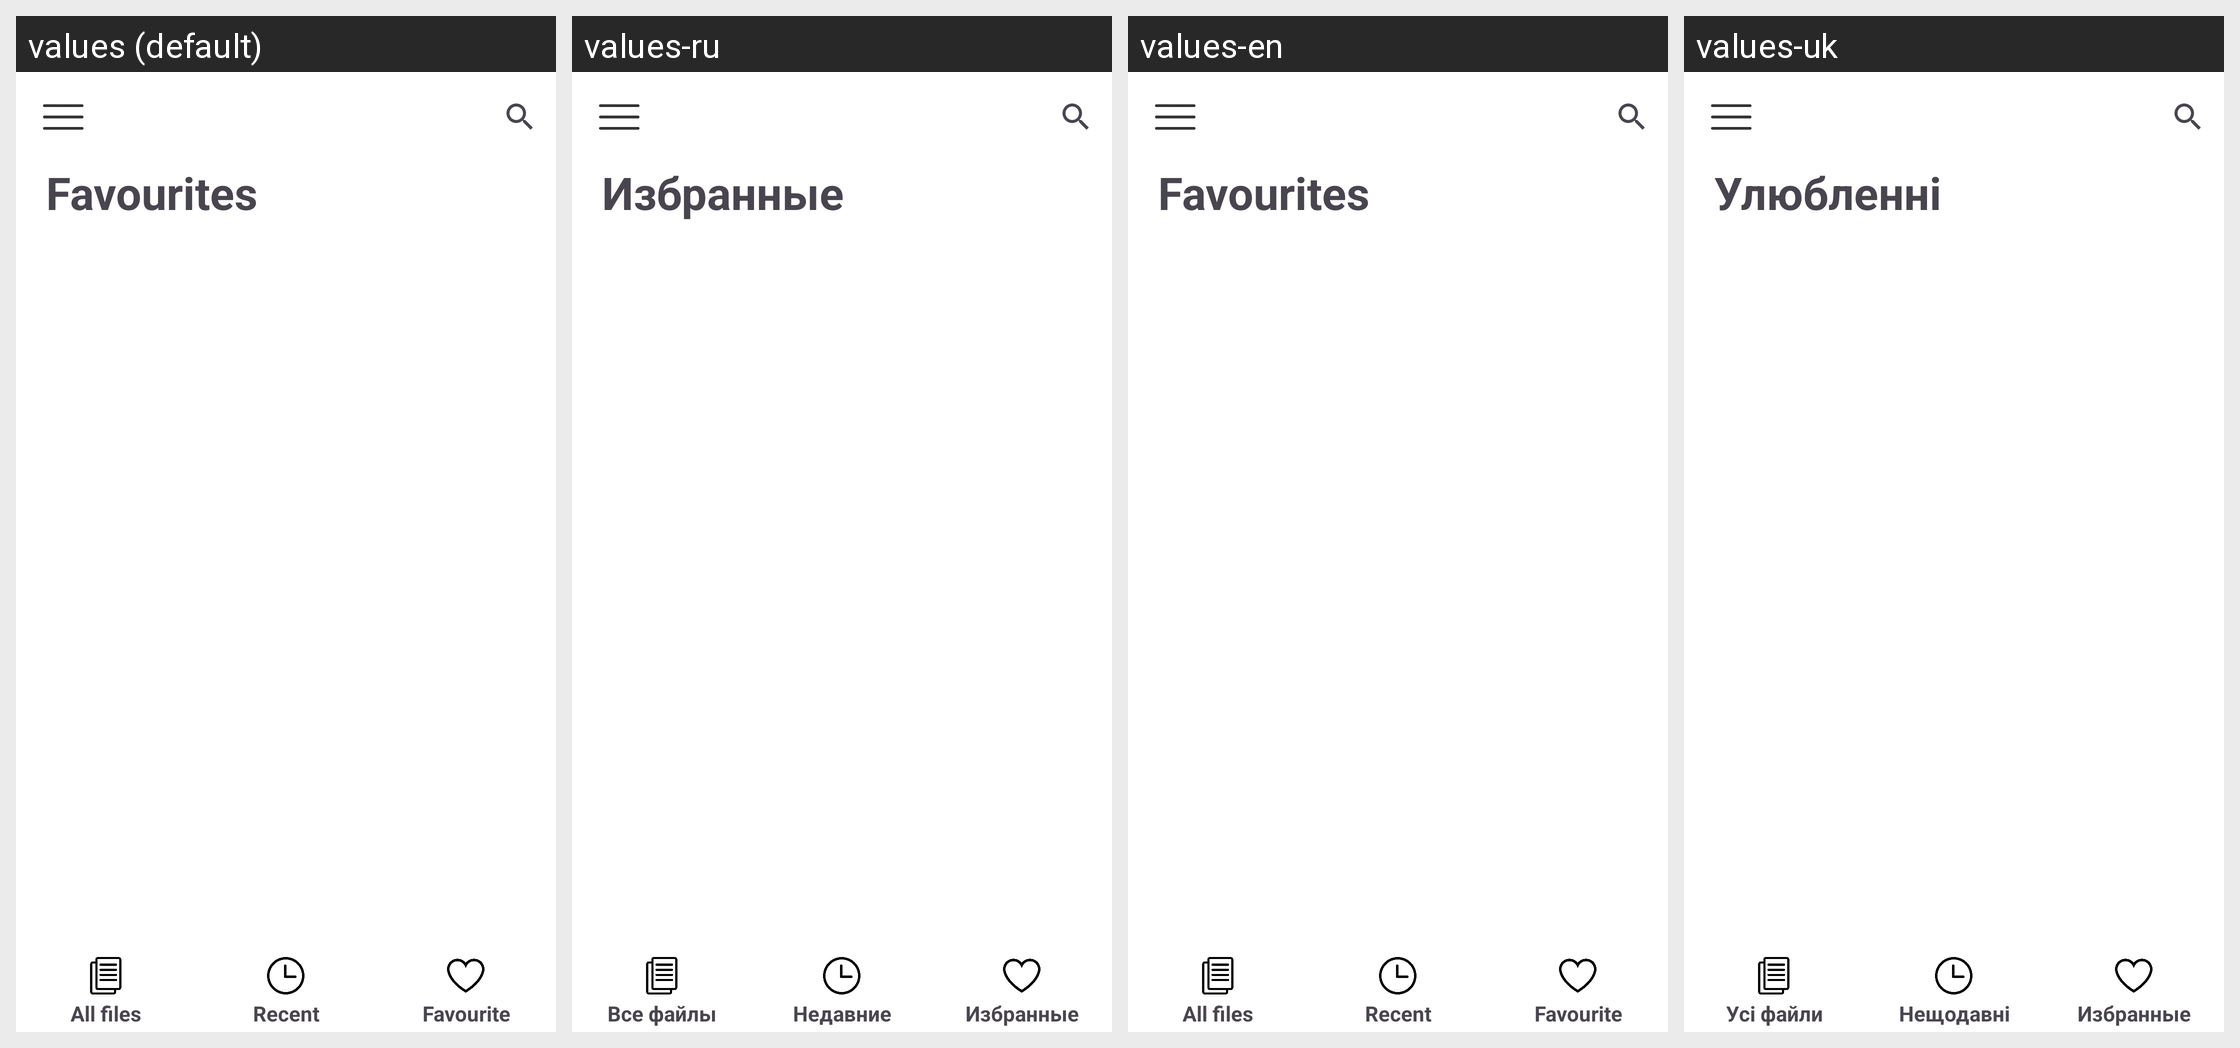

This grid shows one Android layout under several languages. Give, for every string resource on the screen, its name, the default text and each shown locale's text.
Android screen res/layout/activity_favourites.xml rendered under 4 locales, left to right: values (default), values-ru, values-en, values-uk. Device: Nexus 5 (rendered at 1080×1920; each locale shown at half size, 540×960, under a caption strip naming it); theme Theme.PDF.
Strings drawn on this screen, with the default value and each locale's value (text and hints the layout hard-codes appear in the picture but are not listed):

favourites
  values: Favourites
  values-ru: Избранные
  values-en: Favourites
  values-uk: Улюбленні

all_files_small_text
  values: All files
  values-ru: Все файлы
  values-en: All files
  values-uk: Усі файли

recent_small_text
  values: Recent
  values-ru: Недавние
  values-en: Recent
  values-uk: Нещодавні

favourite_small_text
  values: Favourite
  values-ru: Избранные
  values-en: Favourite
  values-uk: Избранные

version
  values: Version: 1.0.0
  values-ru: Версия: 1.0.0
  values-en: Version: 1.0.0
  values-uk: Версія: 1.0.0
